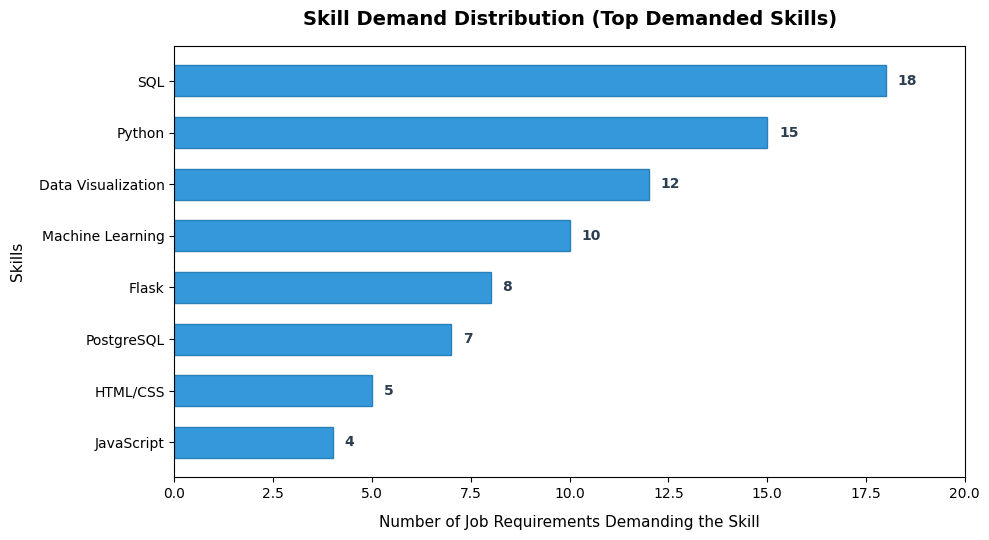

Write the Python code that produced this figure.
import matplotlib.pyplot as plt

# Set simple, professional style parameters
plt.rcParams['font.family'] = 'sans-serif'
plt.rcParams['font.sans-serif'] = ['Helvetica', 'Arial', 'DejaVu Sans']

# Mock data based on the 20 job requirements mentioned in your report
skills = ['SQL', 'Python', 'Data Visualization', 'Machine Learning', 'Flask', 'PostgreSQL', 'HTML/CSS', 'JavaScript']
demand_counts = [18, 15, 12, 10, 8, 7, 5, 4] 

plt.figure(figsize=(10, 5.5))
bars = plt.barh(skills[::-1], demand_counts[::-1], color='#3498db', edgecolor='#2980b9', height=0.6)

# Titles & Labels
plt.title('Skill Demand Distribution (Top Demanded Skills)', fontsize=14, fontweight='bold', pad=15)
plt.xlabel('Number of Job Requirements Demanding the Skill', fontsize=11, labelpad=10)
plt.ylabel('Skills', fontsize=11, labelpad=10)

# Add accurate label values on the bars
for bar in bars:
    width = bar.get_width()
    plt.text(width + 0.3, bar.get_y() + bar.get_height()/2, f'{int(width)}', 
             va='center', ha='left', fontsize=10, fontweight='bold', color='#2c3e50')

plt.xlim(0, max(demand_counts) + 2)
plt.tight_layout()
plt.savefig('skill_demand_chart.png', dpi=300)
print("Saved skill_demand_chart.png successfully!")
